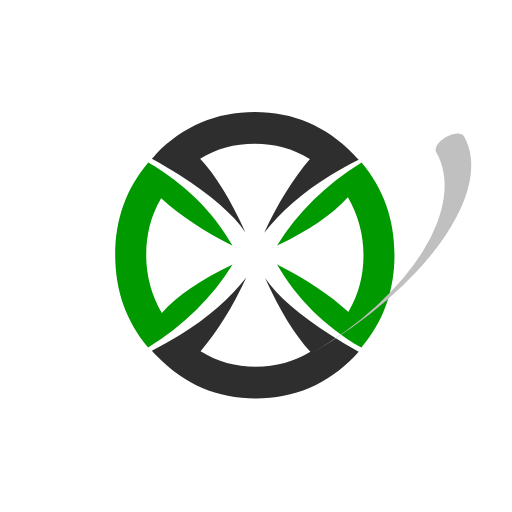
t = 0.00 s
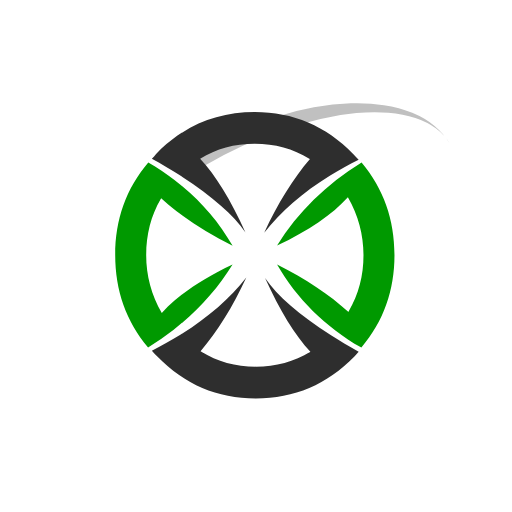
t = 0.25 s
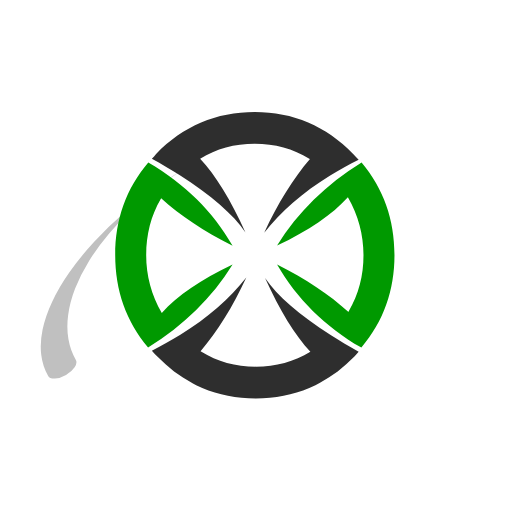
t = 0.50 s
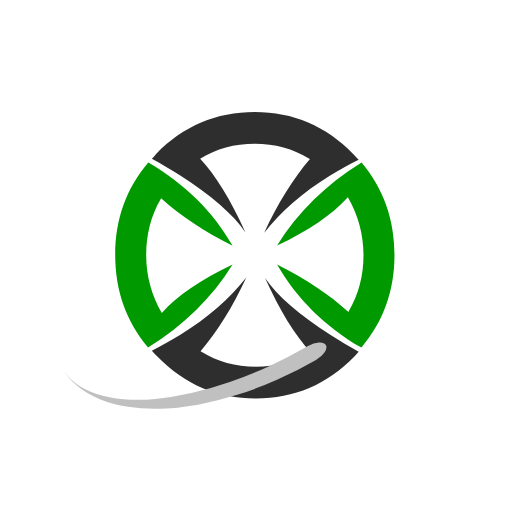
t = 0.75 s

The animated SVG that drew these frames (rendered in a browser with its animation timeline set to each time). Animation: 1 SMIL element (animateTransform=1); one cycle of 1.00 s, repeats indefinitely.

<svg viewBox="0 0 160 160" width="160" height="160" fill="none" xmlns="http://www.w3.org/2000/svg" xmlns:xlink="http://www.w3.org/1999/xlink">
  
  
  <g>
    <path fill-rule="evenodd" clip-rule="evenodd" d="M108.981 97.2785C108.981 97.2785 108.981 97.2109 108.981 97.2785C112.076 92.0098 113.591 86.2008 113.591 79.7162C113.591 73.2317 111.945 67.22 108.717 61.6136C103.909 66.9498 96.532 72.0158 86.5858 76.7442C93.0407 66.3419 101.867 57.6958 112.998 50.806C119.849 58.9792 123.274 68.6385 123.274 79.7162C123.274 90.8615 119.849 100.453 112.933 108.626C101.472 101.939 92.7114 93.2932 86.5858 82.6208C95.544 87.1464 102.987 92.0774 108.915 97.4811C108.915 97.4136 108.915 97.346 108.981 97.2785Z" fill="#009900"/>
    <path fill-rule="evenodd" clip-rule="evenodd" d="M62.8078 109.842C62.8078 109.842 62.8737 109.842 62.8078 109.842C67.9454 113.017 73.61 114.571 79.9332 114.571C86.2564 114.571 91.921 113.017 96.993 109.91C92.1845 104.776 87.442 97.0759 82.8314 86.8762C86.6516 92.4826 93.5677 98.4268 103.448 104.776C106.082 106.465 108.981 108.221 112.076 109.91C111.615 110.383 111.154 110.923 110.759 111.396C102.262 120.109 91.9868 124.5 79.9332 124.5C67.8796 124.5 57.6702 120.109 49.1734 111.396C48.5806 110.788 47.9878 110.18 47.4608 109.572C50.6225 108.018 53.5865 106.33 56.3529 104.641C64.9156 99.3725 71.7657 93.3608 76.9692 86.7411C72.6878 95.9951 67.9454 103.628 62.6761 109.775C62.6761 109.775 62.742 109.775 62.8078 109.842Z" fill="#2E2E2E"/>
  </g>


  <g transform=" matrix(0.866, -0.5, 0.25, 0.433, 80, 80)">
    <path d="M 0,70 A 65,70 0 0,0 65,0 5,5 0 0,1 75,0 75,70 0 0,1 0,70Z" fill="silver">
      <animateTransform attributeName="transform" type="rotate" from="360 0 0" to="0 0 0" dur="1s" repeatCount="indefinite" />
    </path>

  </g>

  <g>
    <path fill-rule="evenodd" clip-rule="evenodd" d="M50.2273 62.2215C47.1974 67.4226 45.6824 73.2992 45.6824 79.7162C45.6824 86.2008 47.3291 92.2124 50.5566 97.8189C55.3649 92.4826 62.742 87.4166 72.6879 82.6883C66.2329 93.0906 57.4067 101.737 46.2752 108.626C39.4251 100.453 36 90.794 36 79.7162C36 68.5709 39.4251 58.9792 46.3411 50.806C57.8019 57.4932 66.5622 66.1392 72.6879 76.8117C63.73 72.286 56.287 67.3551 50.359 61.9513C50.2931 62.0189 50.2931 62.154 50.2273 62.2215Z" fill="#009900"/>
    <path fill-rule="evenodd" clip-rule="evenodd" d="M96.663 49.5902C91.5917 46.483 85.8612 44.9294 79.6039 44.9294C73.2807 44.9294 67.6161 46.483 62.5444 49.5902C67.3526 54.7238 72.0951 62.4241 76.7057 72.6238C72.8855 67.0174 65.9694 61.0732 56.0894 54.7238C53.4547 53.0351 50.5566 51.2789 47.4608 49.5902C47.9219 49.1174 48.383 48.577 48.7782 48.1042C57.275 39.3906 67.5502 35 79.6039 35C91.6575 35 101.867 39.3906 110.364 48.1042C110.957 48.7121 111.549 49.32 112.076 49.9279C108.915 51.4815 105.951 53.1702 103.184 54.8589C94.622 60.1275 87.7714 66.1392 82.5679 72.7589C86.8492 63.5049 91.5917 55.8721 96.861 49.7253C96.861 49.7253 96.795 49.6577 96.663 49.5902C96.663 49.5902 96.663 49.6577 96.663 49.5902Z" fill="#2E2E2E"/>
  </g>


</svg>